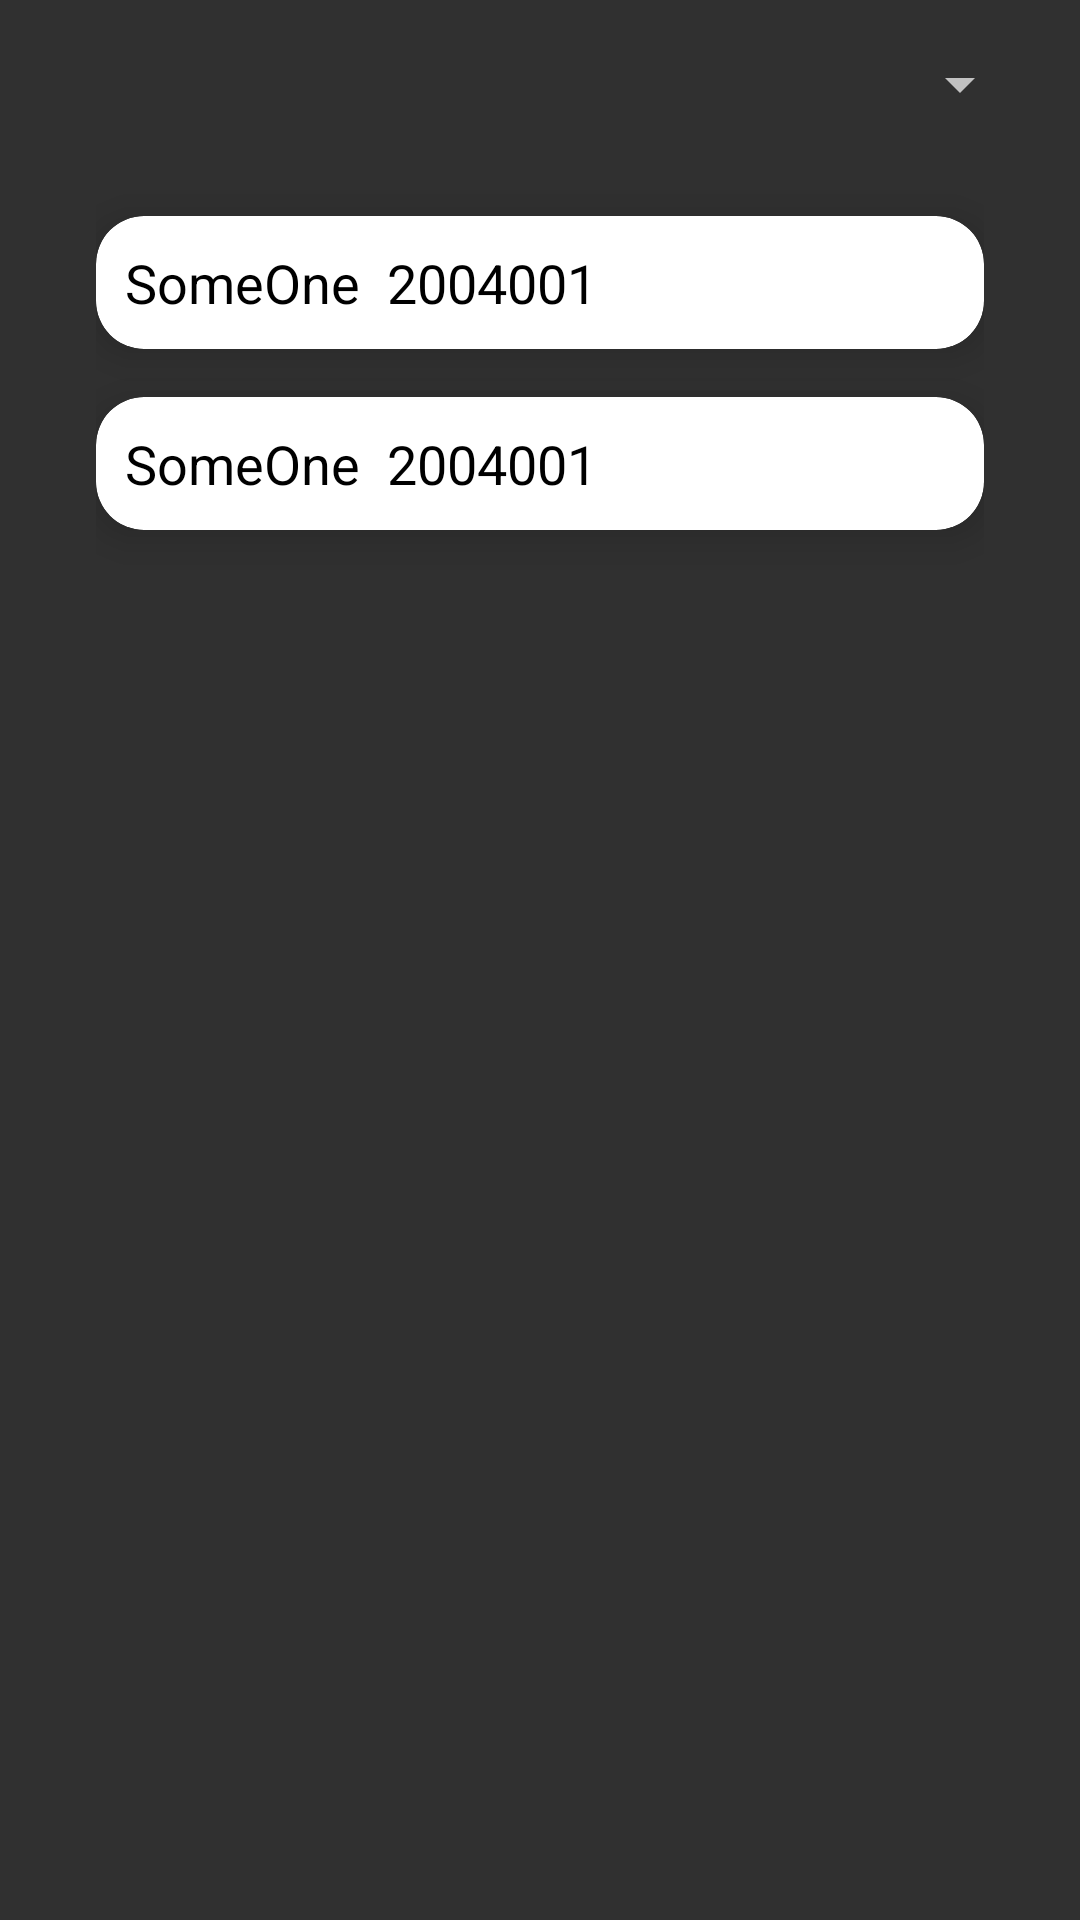

Here is an Android app screen rendered from its layout file. Give the layout XML and the strings, colors and styles it references.
<!-- AndroidManifest.xml: application theme Theme.AppCompat -->
<!-- res/layout/activity_home_page.xml -->
<?xml version="1.0" encoding="utf-8"?>
<androidx.drawerlayout.widget.DrawerLayout xmlns:android="http://schemas.android.com/apk/res/android"
    xmlns:app="http://schemas.android.com/apk/res-auto"
    xmlns:tools="http://schemas.android.com/tools"
    android:id="@+id/drawerLayout"
    android:layout_width="match_parent"
    android:layout_height="match_parent"
    android:background="@drawable/img_bg"
    tools:context=".home_page">

    
    <androidx.constraintlayout.widget.ConstraintLayout
        android:layout_width="match_parent"
        android:layout_height="match_parent">

            <LinearLayout xmlns:android="http://schemas.android.com/apk/res/android"
                android:id="@+id/main"
                android:layout_width="match_parent"
                android:layout_height="match_parent"
                android:orientation="vertical"
                android:padding="16dp">

                <Spinner
                    android:id="@+id/dropdown_menu"
                    android:layout_width="match_parent"
                    android:layout_height="wrap_content" />
            </LinearLayout>

        
        <ScrollView
            android:id="@+id/scrollView2"
            android:layout_width="match_parent"
            android:layout_height="0dp"
            android:layout_marginTop="40dp"
            android:paddingLeft="16dp"
            android:paddingRight="16dp"
            android:scrollbars="none"
            app:layout_constraintBottom_toBottomOf="parent"
            app:layout_constraintEnd_toEndOf="parent"
            app:layout_constraintStart_toStartOf="parent"
            app:layout_constraintTop_toTopOf="parent">

            <LinearLayout
                android:layout_width="match_parent"
                android:layout_height="wrap_content"
                android:layout_margin="16dp"
                android:orientation="vertical">

                
                
                <androidx.cardview.widget.CardView
                    android:id="@+id/firstCard"
                    android:layout_width="match_parent"
                    android:layout_height="wrap_content"
                    android:layout_marginBottom="16dp"
                    app:cardBackgroundColor="@color/white"
                    app:cardCornerRadius="16dp"
                    app:cardElevation="8dp" />

                
                <androidx.cardview.widget.CardView
                    android:layout_width="match_parent"
                    android:layout_height="wrap_content"
                    android:layout_marginBottom="16dp"
                    app:cardBackgroundColor="@color/white"
                    app:cardCornerRadius="16dp"
                    app:cardElevation="8dp">

                    <androidx.constraintlayout.widget.ConstraintLayout
                        android:layout_width="match_parent"
                        android:layout_height="wrap_content"
                        android:orientation="horizontal"
                        android:padding="10dp">

                        <TextView
                            android:layout_width="wrap_content"
                            android:layout_height="wrap_content"
                            android:paddingRight="10dp"
                            android:text="SomeOne"
                            android:textColor="@color/black"
                            android:textSize="18sp"
                            app:layout_constraintBottom_toBottomOf="parent"
                            app:layout_constraintEnd_toStartOf="@+id/textView"
                            app:layout_constraintStart_toStartOf="parent"
                            app:layout_constraintTop_toTopOf="parent" />

                        <TextView
                            android:id="@+id/textView"
                            android:layout_width="82dp"
                            android:layout_height="wrap_content"
                            android:text="2004001"
                            android:textColor="@color/black"
                            android:textSize="18sp"
                            app:layout_constraintBottom_toBottomOf="parent"
                            app:layout_constraintEnd_toStartOf="@+id/button"
                            app:layout_constraintStart_toStartOf="parent"
                            app:layout_constraintTop_toTopOf="parent"
                            app:layout_constraintVertical_bias="0.0" />

                        <RadioButton
                            android:id="@+id/button"
                            android:layout_width="20dp"
                            android:layout_height="20dp"
                            android:layout_gravity="end"
                            android:clickable="true"
                            android:focusable="true"
                            app:layout_constraintBottom_toBottomOf="parent"
                            app:layout_constraintEnd_toEndOf="parent"
                            app:layout_constraintTop_toTopOf="parent" />

                    </androidx.constraintlayout.widget.ConstraintLayout>
                </androidx.cardview.widget.CardView>


                
                <androidx.cardview.widget.CardView
                    android:id="@+id/secondCard2"
                    android:layout_width="match_parent"
                    android:layout_height="wrap_content"
                    android:layout_marginBottom="16dp"
                    app:cardBackgroundColor="@color/white"
                    app:cardCornerRadius="16dp"
                    app:cardElevation="8dp">

                    <androidx.constraintlayout.widget.ConstraintLayout
                        android:layout_width="match_parent"
                        android:layout_height="wrap_content"
                        android:orientation="horizontal"
                        android:padding="10dp">

                        <TextView
                            android:id="@+id/name2"
                            android:layout_width="wrap_content"
                            android:layout_height="wrap_content"
                            android:paddingRight="10dp"
                            android:text="SomeOne"
                            android:textColor="@color/black"
                            android:textSize="18sp"
                            app:layout_constraintBottom_toBottomOf="parent"
                            app:layout_constraintEnd_toStartOf="@+id/textView2"
                            app:layout_constraintStart_toStartOf="parent"
                            app:layout_constraintTop_toTopOf="parent" />

                        <TextView
                            android:id="@+id/textView2"
                            android:layout_width="82dp"
                            android:layout_height="wrap_content"
                            android:text="2004001"
                            android:textColor="@color/black"
                            android:textSize="18sp"
                            app:layout_constraintBottom_toBottomOf="parent"
                            app:layout_constraintEnd_toStartOf="@+id/button2"
                            app:layout_constraintStart_toStartOf="parent"
                            app:layout_constraintTop_toTopOf="parent"
                            app:layout_constraintVertical_bias="0.0" />

                        <RadioButton
                            android:id="@+id/button2"
                            android:layout_width="20dp"
                            android:layout_height="20dp"
                            android:layout_gravity="end"
                            android:clickable="true"
                            android:focusable="true"
                            app:layout_constraintBottom_toBottomOf="parent"
                            app:layout_constraintEnd_toEndOf="parent"
                            app:layout_constraintTop_toTopOf="parent" />

                    </androidx.constraintlayout.widget.ConstraintLayout>
                </androidx.cardview.widget.CardView>


            </LinearLayout>
        </ScrollView>
    </androidx.constraintlayout.widget.ConstraintLayout>


</androidx.drawerlayout.widget.DrawerLayout>
<!-- resources referenced by this layout -->
<resources>

  <!-- not gathered from this repository: default colours our renderer supplied (Android Studio template values) -->
  <color name="black">#FF000000</color>
  <color name="white">#FFFFFFFF</color>
</resources>
